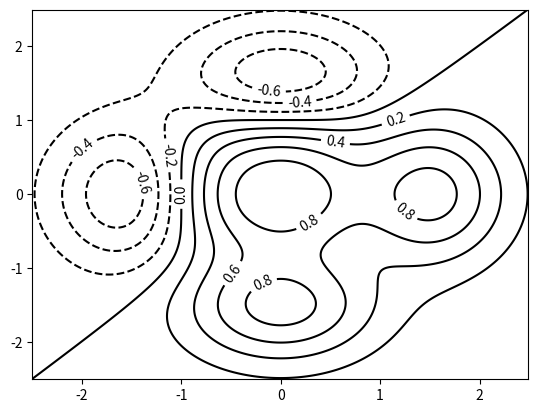

Reproduce this figure in Python.
import numpy as zee
import matplotlib.pyplot as zii
dx = 0.01; dy = 0.01
x = zee.arange(-2.5,2.5,dx)
y = zee.arange(-2.5,2.5,dy)
X,Y = zee.meshgrid(x,y)
def f(x,y):
    return (1-y**5 + x**5)*zee.exp(-x**2 - y**2)
C = zii.contour(X,Y,f(X,Y),8,colors='black')
zii.clabel(C, inline=1, fontsize=10)
zii.show()
